Dataset: Gesture-Recognition- (GitHub, Naman29699/Gesture-Recognition-). Classes: down, left, nothing, right.

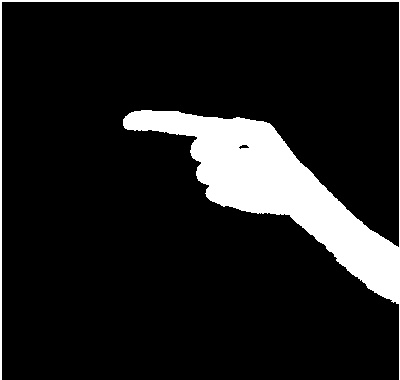
Label: right

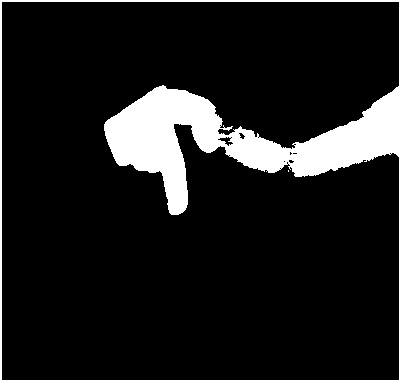
Label: down

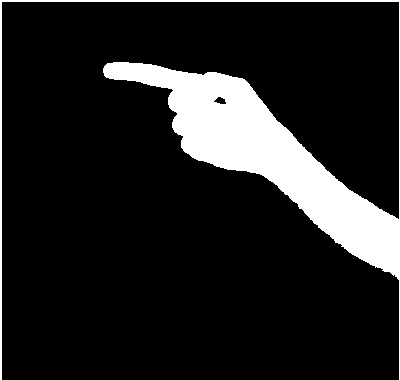
Label: right

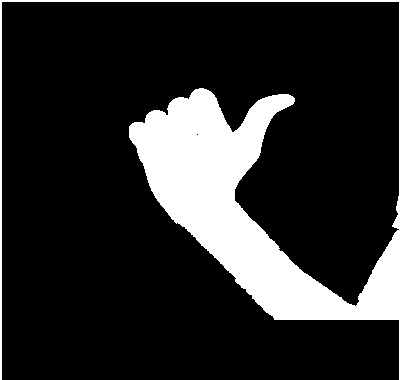
Label: left

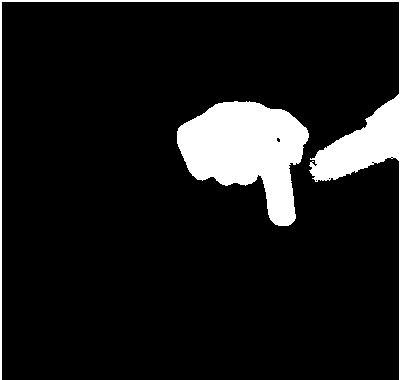
Label: down

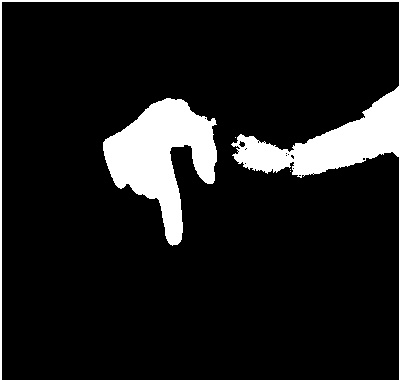
Label: down
